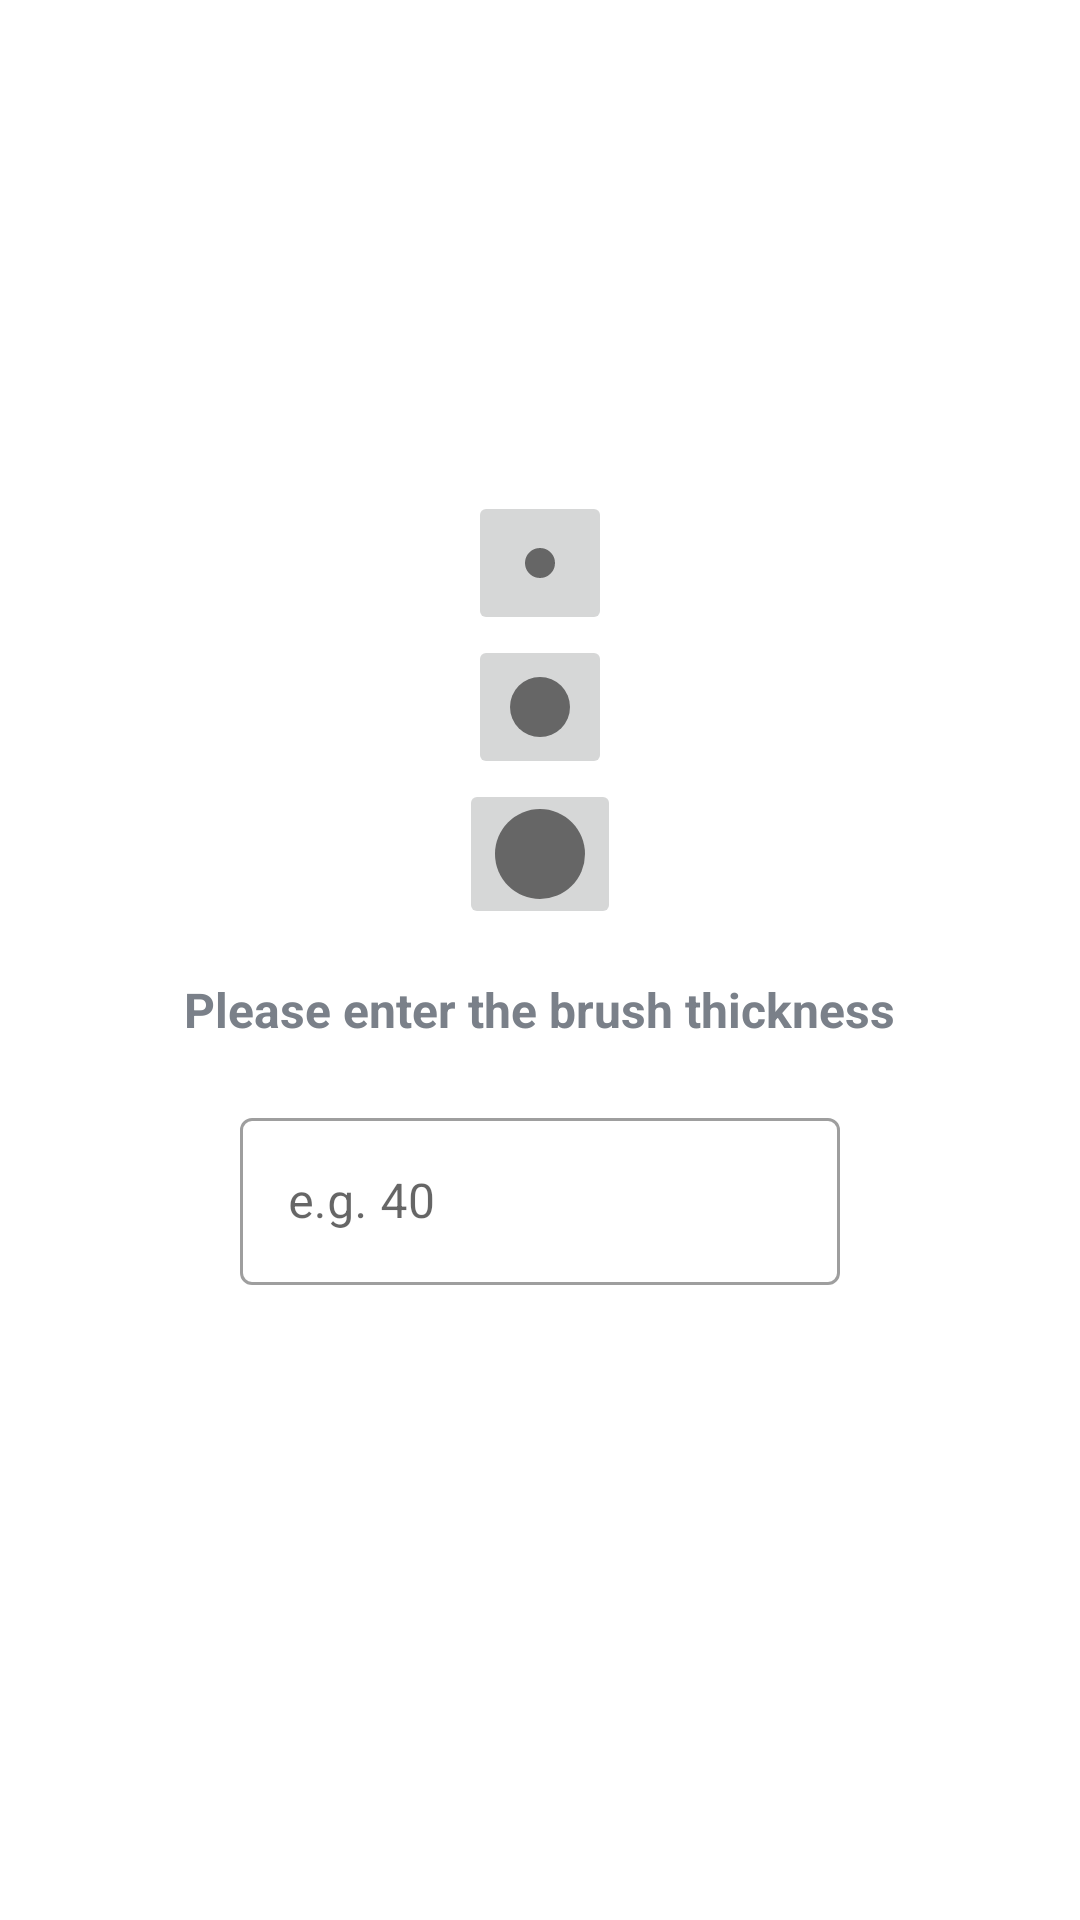

Layout XML and referenced resources for this Android screen:
<!-- AndroidManifest.xml: application theme Theme.DrawingApp -->
<!-- res/layout/dialog_brush_size.xml -->
<?xml version="1.0" encoding="utf-8"?>
<LinearLayout
    xmlns:android="http://schemas.android.com/apk/res/android"
    xmlns:tools="http://schemas.android.com/tools"
    android:layout_width="match_parent"
    android:layout_height="match_parent"
    android:orientation="vertical"
    android:gravity="center"
    xmlns:app="http://schemas.android.com/apk/res-auto">

    <ImageButton
        android:id="@+id/ib_small_brush"
        android:layout_width="wrap_content"
        android:layout_height="wrap_content"
        android:contentDescription="Small Brush"
        android:minWidth="48dp"
        android:minHeight="48dp"
        android:src="@drawable/small"/>

    <ImageButton
        android:id="@+id/ib_medium_brush"
        android:layout_width="wrap_content"
        android:layout_height="wrap_content"
        android:contentDescription="Medium Brush"
        android:minWidth="48dp"
        android:minHeight="48dp"
        android:src="@drawable/medium" />

    <ImageButton
        android:id="@+id/ib_large_brush"
        android:layout_width="wrap_content"
        android:layout_height="wrap_content"
        android:contentDescription="Large Brush"
        android:src="@drawable/large"/>
    <TextView
        android:layout_width="wrap_content"
        android:layout_height="wrap_content"
        android:text="Please enter the brush thickness"
        android:textSize="16sp"
        android:layout_marginTop="16dp"
        android:textStyle="bold"
        android:gravity="center"
        android:textColor="#7A8089"/>
    <com.google.android.material.textfield.TextInputLayout
        android:layout_width="200dp"
        android:layout_height="wrap_content"
        style="@style/Widget.MaterialComponents.TextInputLayout.OutlinedBox"
        android:layout_marginTop="20dp">

        <androidx.appcompat.widget.AppCompatEditText
            android:id="@+id/brush_thickness"
            android:layout_width="200dp"
            android:layout_height="wrap_content"
            android:hint="e.g. 40"
            android:inputType="textCapWords"
            android:textColor="#363A43"
            android:textColorHint="#7A8089"
            tools:ignore="SpeakableTextPresentCheck">

        </androidx.appcompat.widget.AppCompatEditText>

    </com.google.android.material.textfield.TextInputLayout>

    <ImageButton
        android:id="@+id/brushTh"
        android:layout_width="wrap_content"
        android:layout_height="wrap_content"
        android:contentDescription="Medium Brush"
        android:minWidth="48dp"
        android:minHeight="48dp"
        android:src="@drawable/brush_thickness"
        android:background="@color/white"/>


</LinearLayout>
<!-- resources referenced by this layout -->
<resources>
  <!-- drawable large (drawable) -->
  <?xml version="1.0" encoding="utf-8"?>
  <shape xmlns:android="http://schemas.android.com/apk/res/android"
      android:shape="oval"
      android:dither="true"
      >
  <size
      android:width="30dp"
      android:height="30dp">
  </size>
      <solid
          android:color="#FF666666"/>
  </shape>
  <!-- drawable medium (drawable) -->
  <?xml version="1.0" encoding="utf-8"?>
  <shape xmlns:android="http://schemas.android.com/apk/res/android"
      android:shape="oval"
      android:dither="true"
      >
  <size
      android:width="20dp"
      android:height="20dp">
  </size>
      <solid
          android:color="#FF666666"/>
  </shape>
  <!-- drawable small (drawable) -->
  <?xml version="1.0" encoding="utf-8"?>
  <shape xmlns:android="http://schemas.android.com/apk/res/android"
      android:shape="oval"
      android:dither="true"
      >
  <size
      android:width="10dp"
      android:height="10dp">
  </size>
      <solid
          android:color="#FF666666"/>
  </shape>
  <style name="Theme.DrawingApp" parent="Theme.MaterialComponents.DayNight.DarkActionBar">
          
          <item name="colorPrimary">@color/black</item>
          <item name="colorPrimaryVariant">@color/black</item>
          <item name="colorOnPrimary">@color/white</item>
          
          <item name="colorSecondary">@color/teal_200</item>
          <item name="colorSecondaryVariant">@color/teal_700</item>
          <item name="colorOnSecondary">@color/black</item>
          
          <item name="android:statusBarColor">?attr/colorPrimaryVariant</item>
          
      </style>
  <!-- not gathered from this repository: default colours our renderer supplied (Android Studio template values) -->
  <color name="teal_200">#FF03DAC5</color>
  <color name="teal_700">#FF018786</color>
  <color name="black">#FF000000</color>
  <color name="white">#FFFFFFFF</color>
</resources>
